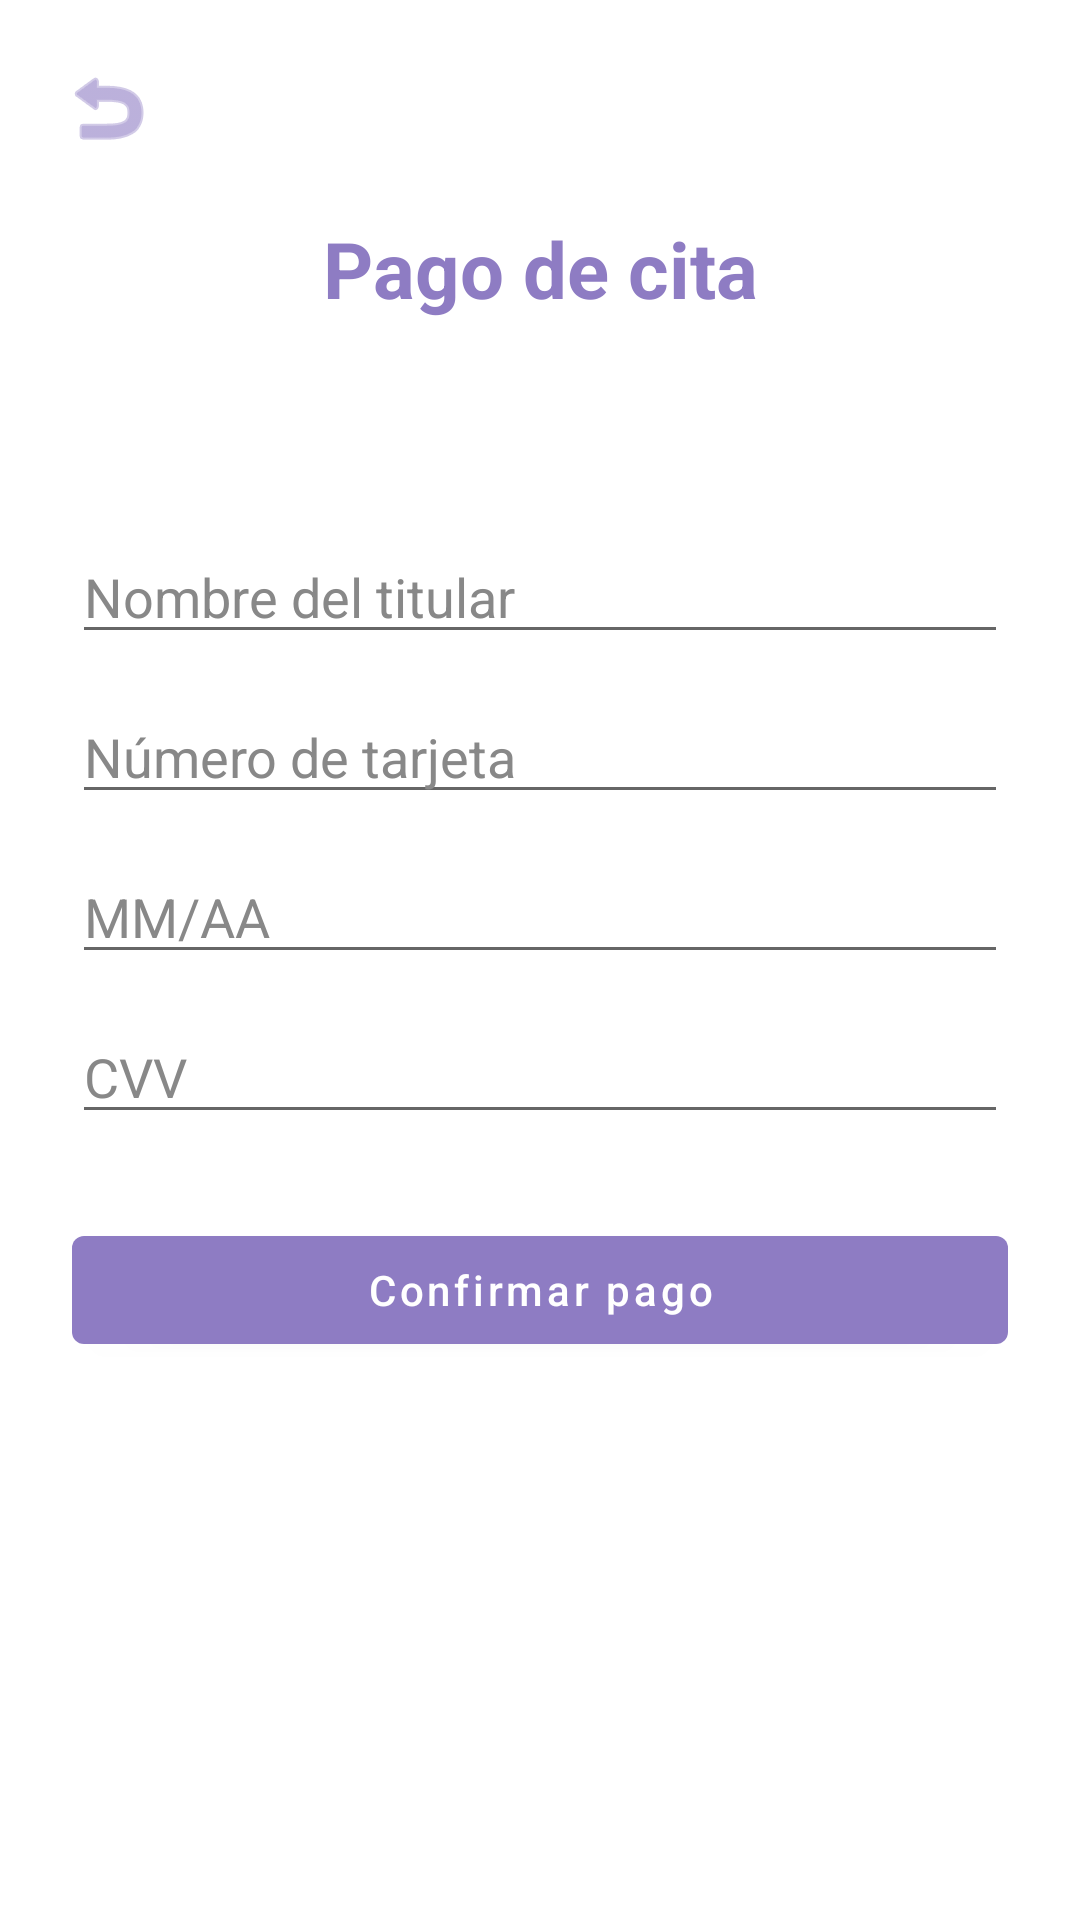

Write the Android layout XML for this screen, with the resource values it uses.
<!-- AndroidManifest.xml: application theme Theme.VetApp -->
<!-- res/layout/activity_pago.xml -->
<?xml version="1.0" encoding="utf-8"?>
<androidx.constraintlayout.widget.ConstraintLayout
    xmlns:android="http://schemas.android.com/apk/res/android"
    xmlns:app="http://schemas.android.com/apk/res-auto"
    android:layout_width="match_parent"
    android:layout_height="match_parent"
    android:background="@android:color/white"
    android:fitsSystemWindows="true">

    <ImageButton
        android:id="@+id/btnBack"
        android:layout_width="40dp"
        android:layout_height="40dp"
        android:layout_margin="16dp"
        android:background="?attr/selectableItemBackgroundBorderless"
        android:src="@android:drawable/ic_menu_revert"
        android:contentDescription="@string/regresar"
        app:tint="#8E7CC3"
        app:layout_constraintStart_toStartOf="parent"
        app:layout_constraintTop_toTopOf="parent"/>

    <TextView
        android:id="@+id/tvTituloPago"
        android:layout_width="wrap_content"
        android:layout_height="wrap_content"
        android:text="Pago de cita"
        android:textSize="26sp"
        android:textStyle="bold"
        android:textColor="#8E7CC3"
        android:layout_marginTop="16dp"
        app:layout_constraintTop_toBottomOf="@id/btnBack"
        app:layout_constraintStart_toStartOf="parent"
        app:layout_constraintEnd_toEndOf="parent"/>

    <ScrollView
        android:layout_width="0dp"
        android:layout_height="0dp"
        android:fillViewport="true"
        app:layout_constraintTop_toBottomOf="@id/tvTituloPago"
        app:layout_constraintBottom_toBottomOf="parent"
        app:layout_constraintStart_toStartOf="parent"
        app:layout_constraintEnd_toEndOf="parent">

        <LinearLayout
            android:layout_width="match_parent"
            android:layout_height="wrap_content"
            android:orientation="vertical"
            android:padding="24dp">

            <TextView
                android:id="@+id/tvResumenPago"
                android:layout_width="match_parent"
                android:layout_height="wrap_content"
                android:textColor="@android:color/black"
                android:textSize="16sp"/>

            <EditText
                android:id="@+id/etTitular"
                android:layout_width="match_parent"
                android:layout_height="wrap_content"
                android:hint="Nombre del titular"
                android:textColor="@android:color/black"
                android:textColorHint="#888888"
                android:layout_marginTop="24dp"/>

            <EditText
                android:id="@+id/etTarjeta"
                android:layout_width="match_parent"
                android:layout_height="wrap_content"
                android:hint="Número de tarjeta"
                android:inputType="number"
                android:maxLength="19"
                android:textColor="@android:color/black"
                android:textColorHint="#888888"
                android:layout_marginTop="12dp"/>

            <EditText
                android:id="@+id/etVencimiento"
                android:layout_width="match_parent"
                android:layout_height="wrap_content"
                android:hint="MM/AA"
                android:inputType="number"
                android:maxLength="5"
                android:textColor="@android:color/black"
                android:textColorHint="#888888"
                android:layout_marginTop="12dp"/>

            <EditText
                android:id="@+id/etCvv"
                android:layout_width="match_parent"
                android:layout_height="wrap_content"
                android:hint="CVV"
                android:inputType="numberPassword"
                android:maxLength="3"
                android:textColor="@android:color/black"
                android:textColorHint="#888888"
                android:layout_marginTop="12dp"/>

            <com.google.android.material.button.MaterialButton
                android:id="@+id/btnConfirmarPago"
                android:layout_width="match_parent"
                android:layout_height="wrap_content"
                android:text="Confirmar pago"
                android:textAllCaps="false"
                android:layout_marginTop="28dp"
                android:textColor="@android:color/white"
                app:backgroundTint="@color/morado"/>

        </LinearLayout>
    </ScrollView>

</androidx.constraintlayout.widget.ConstraintLayout>
<!-- resources referenced by this layout -->
<resources>
  <color name="morado">#8E7CC3</color>
  <string name="regresar">Regresar</string>
  <style name="Theme.VetApp" parent="Theme.MaterialComponents.DayNight.NoActionBar">
  
          
          <item name="colorPrimary">@color/morado</item>
          <item name="colorPrimaryVariant">@color/morado</item>
          <item name="colorOnPrimary">@color/white</item>
  
          <item name="colorOnSurface">#9E9E9E</item>
          <item name="placeholderTextColor">#9E9E9E</item>
  
          
          <item name="android:windowBackground">@color/white</item>
  
      </style>
  <color name="white">#FFFFFFFF</color>
</resources>
